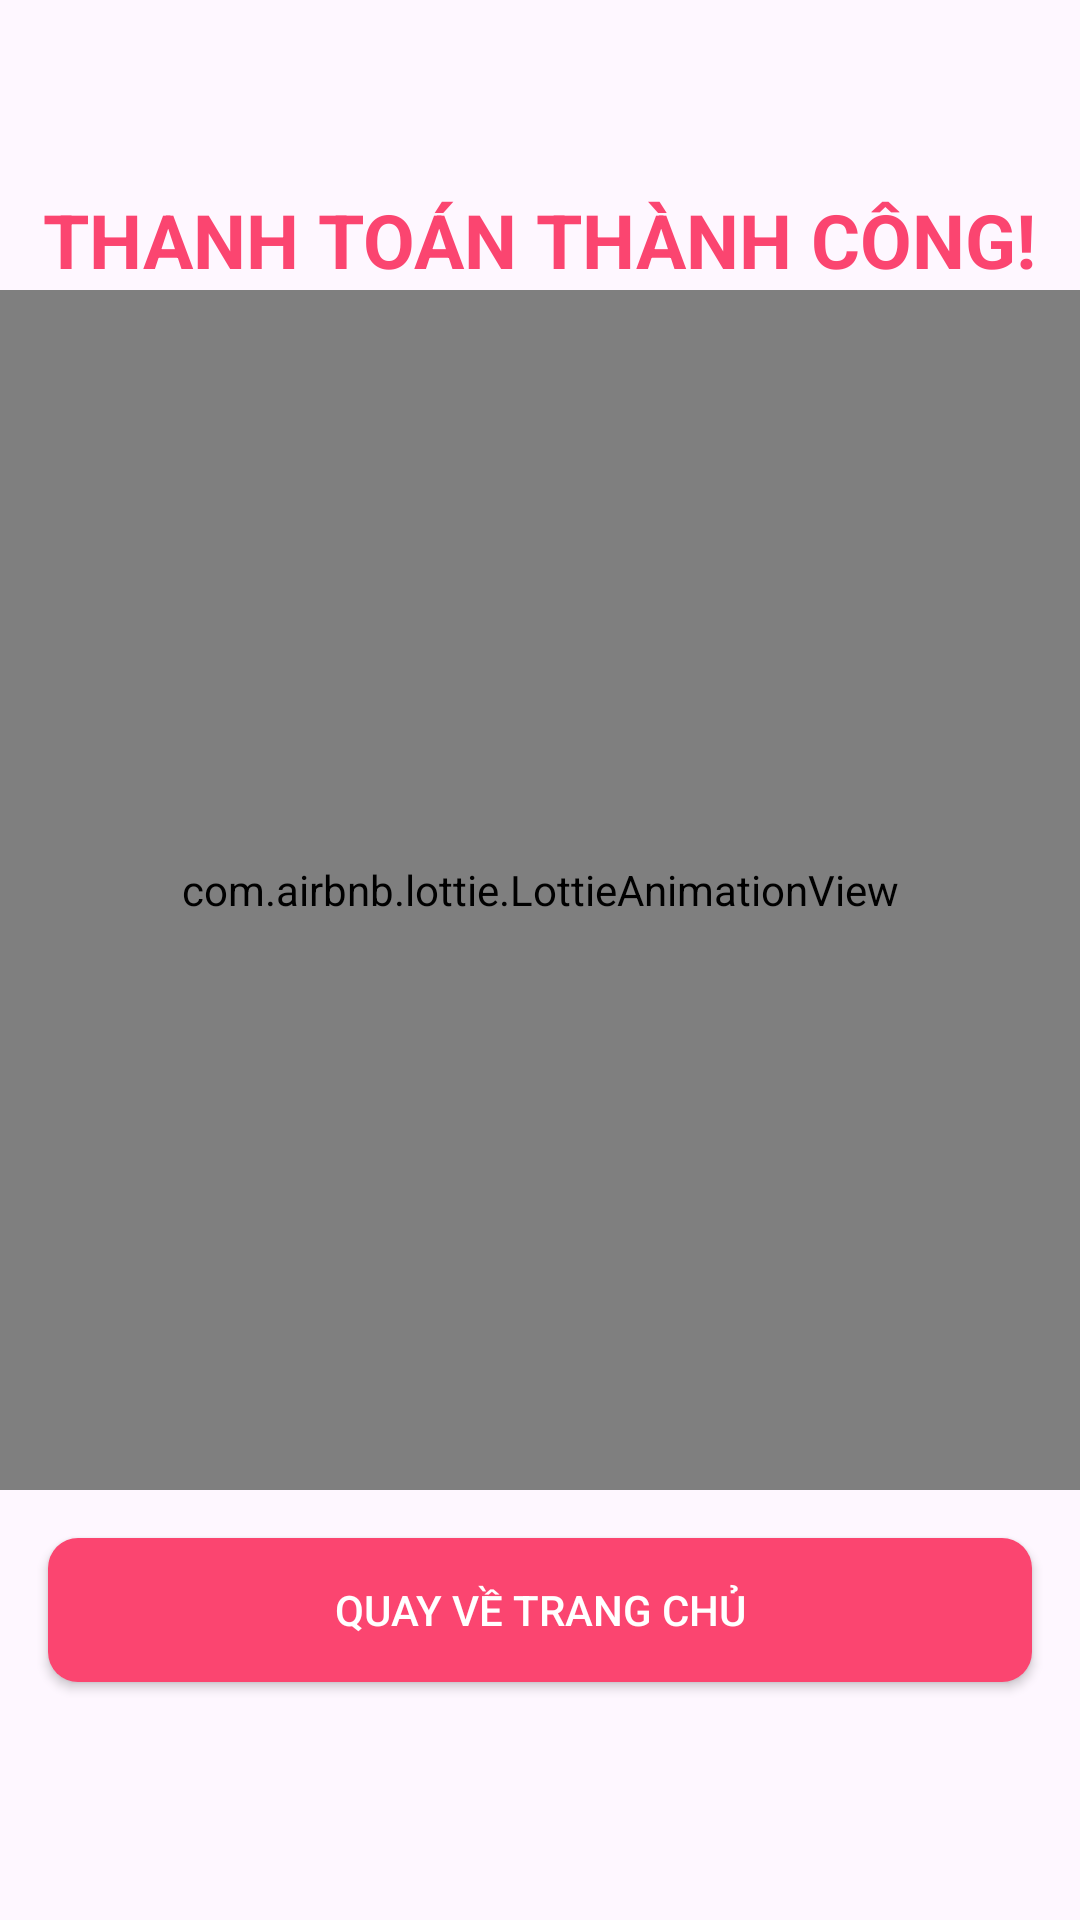

This screen was rendered from an Android layout file. Write that file and the resources it references.
<!-- AndroidManifest.xml: application theme Theme.Material3.Light -->
<!-- res/layout/activity_success_order.xml -->
<?xml version="1.0" encoding="utf-8"?>
<androidx.constraintlayout.widget.ConstraintLayout xmlns:android="http://schemas.android.com/apk/res/android"
    xmlns:app="http://schemas.android.com/apk/res-auto"
    xmlns:tools="http://schemas.android.com/tools"
    android:id="@+id/main"
    android:layout_width="match_parent"
    android:layout_height="match_parent"
    tools:context=".ui.successOrderActivity">

    <LinearLayout
        android:layout_width="match_parent"
        android:layout_height="match_parent"
        android:orientation="vertical"
        android:gravity="center">
        <TextView
            android:layout_width="wrap_content"
            android:layout_height="wrap_content"
            android:textColor="@color/lavender"
            android:text="THANH TOÁN THÀNH CÔNG!"
            android:textStyle="bold"
            android:textSize="25sp"/>
        <com.airbnb.lottie.LottieAnimationView
            android:id="@+id/animationView"
            android:layout_width="match_parent"
            android:layout_height="400dp"
            app:lottie_rawRes="@raw/successful"
            app:lottie_autoPlay="true"
            app:lottie_loop="true"
            />
        <androidx.appcompat.widget.AppCompatButton
            android:id="@+id/homeBtn"
            android:layout_marginVertical="16dp"
            android:layout_marginHorizontal="16dp"
            android:layout_width="match_parent"
            android:layout_height="wrap_content"
            android:text="Quay về trang chủ"
            android:textColor="@color/white"
            android:background="@drawable/red_button_background"/>
    </LinearLayout>
</androidx.constraintlayout.widget.ConstraintLayout>
<!-- resources referenced by this layout -->
<resources>
  <color name="lavender">#FB4570</color>
  <color name="white">#FFFFFFFF</color>
  <!-- drawable red_button_background (drawable) -->
  <?xml version="1.0" encoding="utf-8"?>
  <selector xmlns:android="http://schemas.android.com/apk/res/android">
      <item>
          <shape android:shape="rectangle">
              <solid android:color="@color/lavender"/>
              <corners android:radius="10dp"/>
          </shape>
      </item>
  </selector>
</resources>
